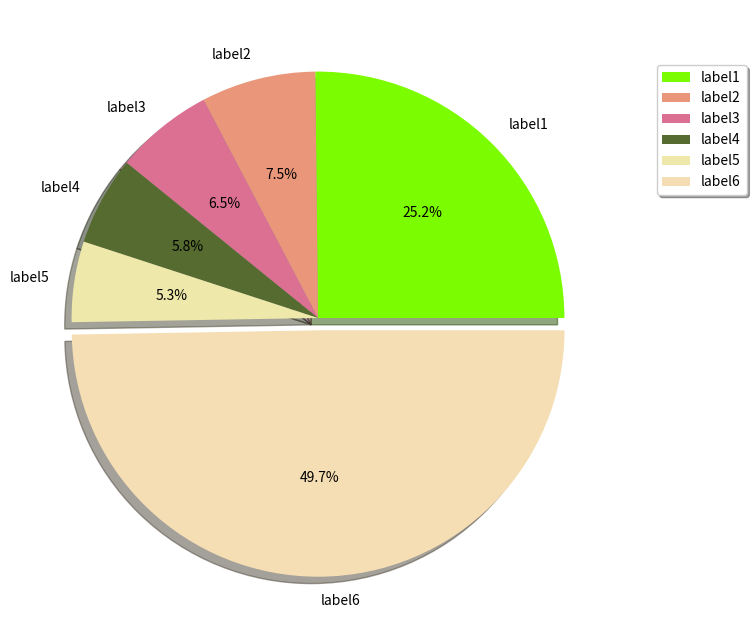
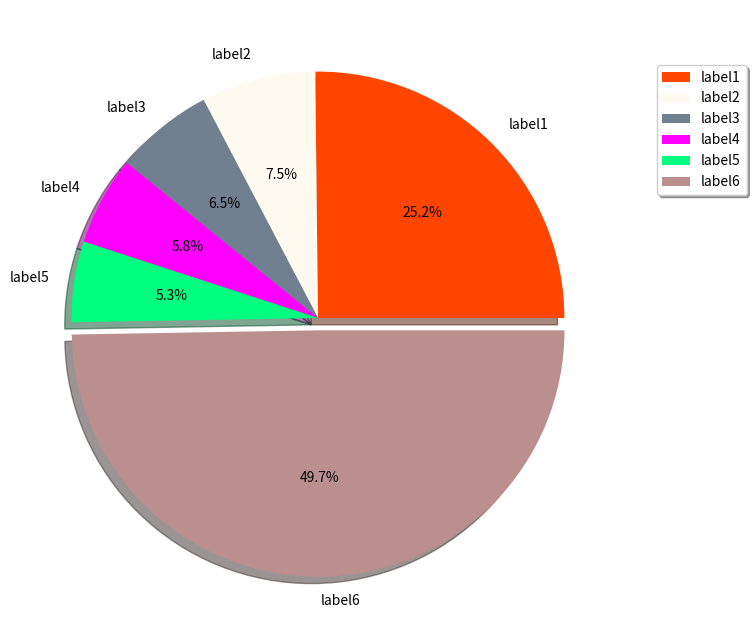

Write the Python code that produced these figures, in order.
import numpy as np
from random import sample
import matplotlib.pyplot as plt
import matplotlib.colors as pltc
all_colors = [k for k,v in pltc.cnames.items()]

fracs = np.array([600, 179, 154, 139, 126, 1185])
labels = ["label1", "label2", "label3", "label4", "label5", "label6"]
explode = ((fracs == max(fracs)).astype(int) / 20).tolist()

for val in range(2):
    colors = sample(all_colors, len(fracs))
    plt.figure(figsize=(8,8))
    plt.pie(fracs, labels=labels, autopct='%1.1f%%', 
            shadow=True, explode=explode, colors=colors)
    plt.legend(labels, loc=(1.05, 0.7), shadow=True)
    plt.show()
